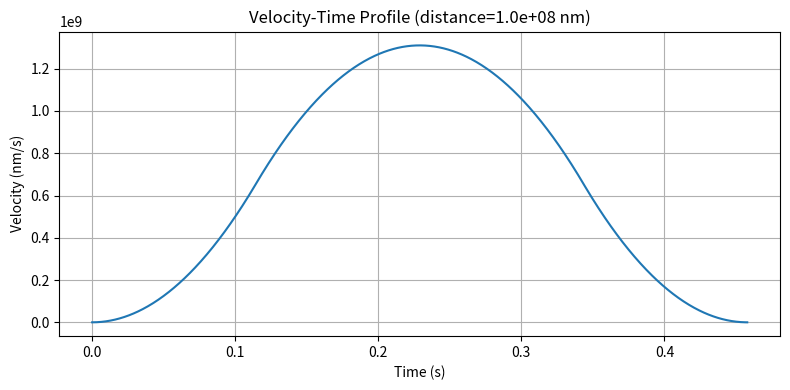
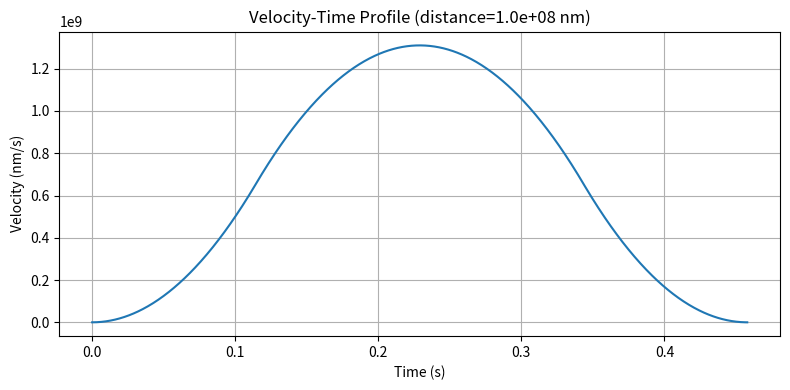
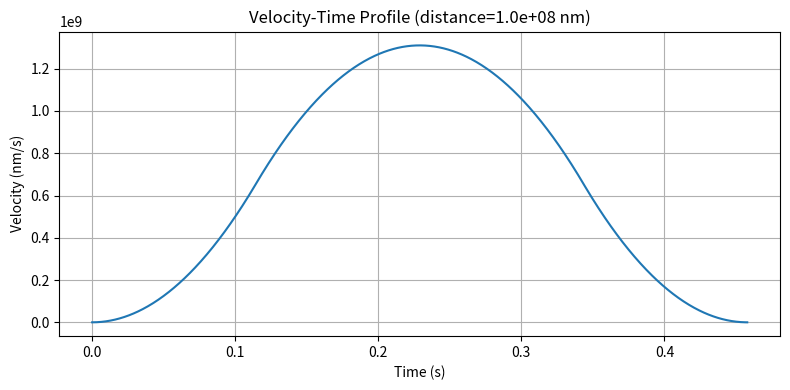

The script that saved these images, in order:
"""
Objective: Find Point to Point Distance and Time for each FOV
There are 3 components to this problem:
1. Find the distance travelled by the source for each projection and then find the time taken to travel that distance.
2. Find total time taken to capture the image for each projection. 
1&2. Scan time per FOV (for all projections)
3. Find the total time taken to move from one FOV to another.
board movement timing with multi-axis synchronization

Set Bottom-Left Corner as the origin (0,0).

Assume S-curve velocity profile for the source with jerk properties.
"""

import numpy as np
import matplotlib.pyplot as plt

# Constants
ACCELERATION = 5_000_000_000  # nm/s²
VELOCITY = 1_000_000_000      # nm/s
JERK = 100_000_000_000          # nm/s³
PI = 3.141592653589793
R = 50_000_000                # nm    5cm
PROJ = 32
EXPO = 0.050  # seconds   50ms

def calculate_travel_time(distance, v_max, a_max, j_max, resolution=1000):
    t_j = a_max / j_max # time to reach max acceleration
    t_const_a = (v_max - a_max * t_j) / a_max #time at constant acceleration
    s_accel = 1/3 * j_max * t_j**3 + a_max * t_const_a * t_j + 0.5 * a_max * t_const_a**2
    s_total_accel_decel = 2 * s_accel
    print(f"t_j = {t_j:.5f} s, t_const_a = {t_const_a:.5f} s")
    print(f"s_accel = {s_accel:.5f} nm, s_total_accel_decel = {s_total_accel_decel:.5f} nm")

    if distance < s_total_accel_decel:
        # Triangular motion profile
        t_j = (3 * distance / (2 * j_max))**(1/3)
        t_total = 4 * t_j
        t_vals = np.linspace(0, t_total, resolution)
        v_vals = np.zeros_like(t_vals)
        print("Triangular Profile")

        t1 = t_j
        t2 = 2 * t_j
        t3 = 3 * t_j

        for i, t in enumerate(t_vals):
            if t < t1:
                v_vals[i] = 0.5 * j_max * t**2
            elif t < t2:
                dt = t - t_j
                v_vals[i] = (j_max * t_j**2 / 2) + j_max * t_j * dt - j_max * dt**2 / 2
            elif t < t3:
                dt = t - 2 * t_j
                v_vals[i] = (j_max * t_j**2) - j_max * dt**2 / 2
            else:
                dt = t - 3 * t_j
                v_vals[i] = j_max * t_j**2 / 2 - j_max * t_j * dt + j_max * dt**2 / 2

        return t_total, {
            'type': 'triangular',
            't': t_vals,
            'v': v_vals,
            't_total': t_total
        }

    else:
        # S-curve profile
        s_cruise = distance - s_total_accel_decel
        t_cruise = s_cruise / v_max
        print(f"t_cruise = {t_cruise:.5f} s")
        t_total = 2 * t_j + t_const_a + t_cruise + 2 * t_j + t_const_a
        t_vals = np.linspace(0, t_total, resolution)
        v_vals = np.zeros_like(t_vals)
        print("S-Curve Profile")

        # Define phase boundaries
        t1 = t_j
        t2 = t1 + t_const_a
        t3 = t2 + t_j
        t4 = t3 + t_cruise
        t5 = t4 + t_j
        t6 = t5 + t_const_a
        t7 = t6 + t_j
        print(f"t1 = {t1:.5f} s, t2 = {t2:.5f} s, t3 = {t3:.5f} s, t4 = {t4:.5f} s")
        print(f"t5 = {t5:.5f} s, t6 = {t6:.5f} s, t7 = {t7:.5f} s")

        for i, t in enumerate(t_vals):
            if t < t1:
                # Phase 1: Jerk up
                v_vals[i] = 0.5 * j_max * t**2
            elif t < t2:
                # Phase 2: Constant acceleration
                dt = t - t1
                v_vals[i] = 0.5 * j_max * t_j**2 + a_max * dt
            elif t < t3:
                # Phase 3: Jerk down
                dt = t - t2
                v_vals[i] = 0.5 * j_max * t_j**2 + a_max * t_const_a + a_max * dt - 0.5 * j_max * dt**2
            elif t < t4:
                # Phase 4: Cruise
                v_vals[i] = v_max
            elif t < t5:
                # Phase 5: Jerk down (decel start)
                dt = t - t4
                v_vals[i] = v_max - 0.5 * j_max * dt**2
            elif t < t6:
                # Phase 6: Constant deceleration
                dt = t - t5
                v_vals[i] = v_max - 0.5 * j_max * t_j**2 - a_max * dt
            else:
                # Phase 7: Jerk up (decel end)
                dt = t - t6
                v_vals[i] = v_max - 0.5 * j_max * t_j**2 - a_max * t_const_a - a_max * dt + 0.5 * j_max * dt**2


        return t_total, {
            'type': 's-curve',
            't': t_vals,
            'v': v_vals,
            't_total': t_total
        }


# Scan time per FOV (for all projections)
def calculate_scan_time(verbose=False):
    scan_times = 0
    dist = 2 * PI * R / PROJ
    for i in range(PROJ):
        time,_ = calculate_travel_time(dist, VELOCITY, ACCELERATION, JERK)
        scan_times += EXPO + time
        if verbose:
            print(f"  [Scan {i:02d}] Arc Dist = {dist:.1f} nm, Travel = {time:.5f}s, Total = {EXPO + time:.5f}s")
    return scan_times

# Multi-axis time normalization (X and Y)
def synchronize_multi_axis_motion(p1, p2):
    dx = abs(p2[0] - p1[0])
    dy = abs(p2[1] - p1[1])

    t_x, _ = calculate_travel_time(dx, VELOCITY, ACCELERATION, JERK)
    t_y, _ = calculate_travel_time(dy, VELOCITY, ACCELERATION, JERK)

    t_sync = max(t_x, t_y)

    # Scale jerk, accel, velocity for each axis
    def scale_params(t_i):
        if t_i == 0:
            return JERK, ACCELERATION, VELOCITY  # no motion on this axis
        scale = (t_i / t_sync)
        j = JERK * scale**3
        a = ACCELERATION * scale**2
        v = VELOCITY * scale
        return j, a, v

    j_x, a_x, v_x = scale_params(t_x)
    j_y, a_y, v_y = scale_params(t_y)

    return {
        't_sync': t_sync,
        'x': {'dist': dx, 'jerk': j_x, 'accel': a_x, 'vel': v_x},
        'y': {'dist': dy, 'jerk': j_y, 'accel': a_y, 'vel': v_y},
    }

# Updated board movement timing with multi-axis synchronization
def calculate_board_movement_time(rectangles):
    ptp_times = 0
    scan_times = calculate_scan_time(verbose=True)
    print(f"\n[Scan Time Per FOV] = {scan_times:.5f} seconds\n")

    for i in range(1, len(rectangles)):
        prev = (rectangles[i - 1]['cx'], rectangles[i - 1]['cy'])
        curr = (rectangles[i]['cx'], rectangles[i]['cy'])
        sync = synchronize_multi_axis_motion(prev, curr)
        max_dist = max(sync['x']['dist'], sync['y']['dist'])
        plot_velocity_profile(max_dist)

        segment_time = sync['t_sync'] + scan_times

        print(f"[FOV {i}] Move from {prev} to {curr}")
        print(f"         Travel   = {sync['t_sync']:.5f} s")
        print(f"         Scan     = {scan_times:.5f} s")
        print(f"         Segment  = {segment_time:.5f} s\n")

        ptp_times += segment_time

    print(f"Total Movement + Scan Time = {ptp_times:.3f} seconds")
    return ptp_times


def plot_velocity_profile(distance):
    t_total, profile = calculate_travel_time(distance, VELOCITY, ACCELERATION, JERK)
    t = profile['t']
    v = profile['v']
    plt.figure(figsize=(8, 4))
    plt.plot(t, v)
    plt.title(f"Velocity-Time Profile (distance={distance:.1e} nm)")
    plt.xlabel("Time (s)")
    plt.ylabel("Velocity (nm/s)")
    plt.grid(True)
    plt.tight_layout()
    plt.show()



# --- TESTING ---

mock_rectangles = [ 
    {'cx': 0, 'cy': 0},
    {'cx': 100_000_000, 'cy': 0},
    {'cx': 100_000_000, 'cy': 100_000_000},
    {'cx': 200_000_000, 'cy': 100_000_000}
    ]


if __name__ == "__main__":
    calculate_board_movement_time(mock_rectangles)

    # arc_distance = 1000_000_000
    # plot_velocity_profile(arc_distance)